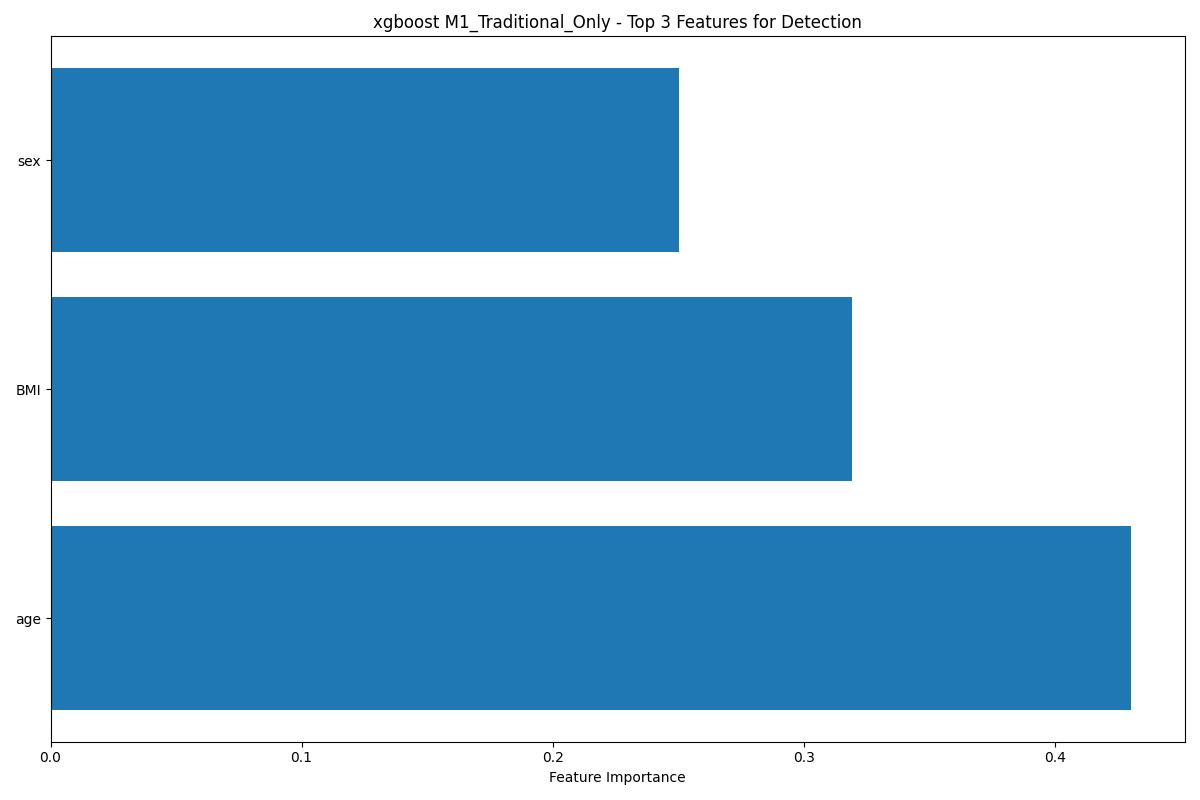

Data behind this chart, as committed beside it:
feature, importance
age, 0.4303
BMI, 0.3194
sex, 0.2503
